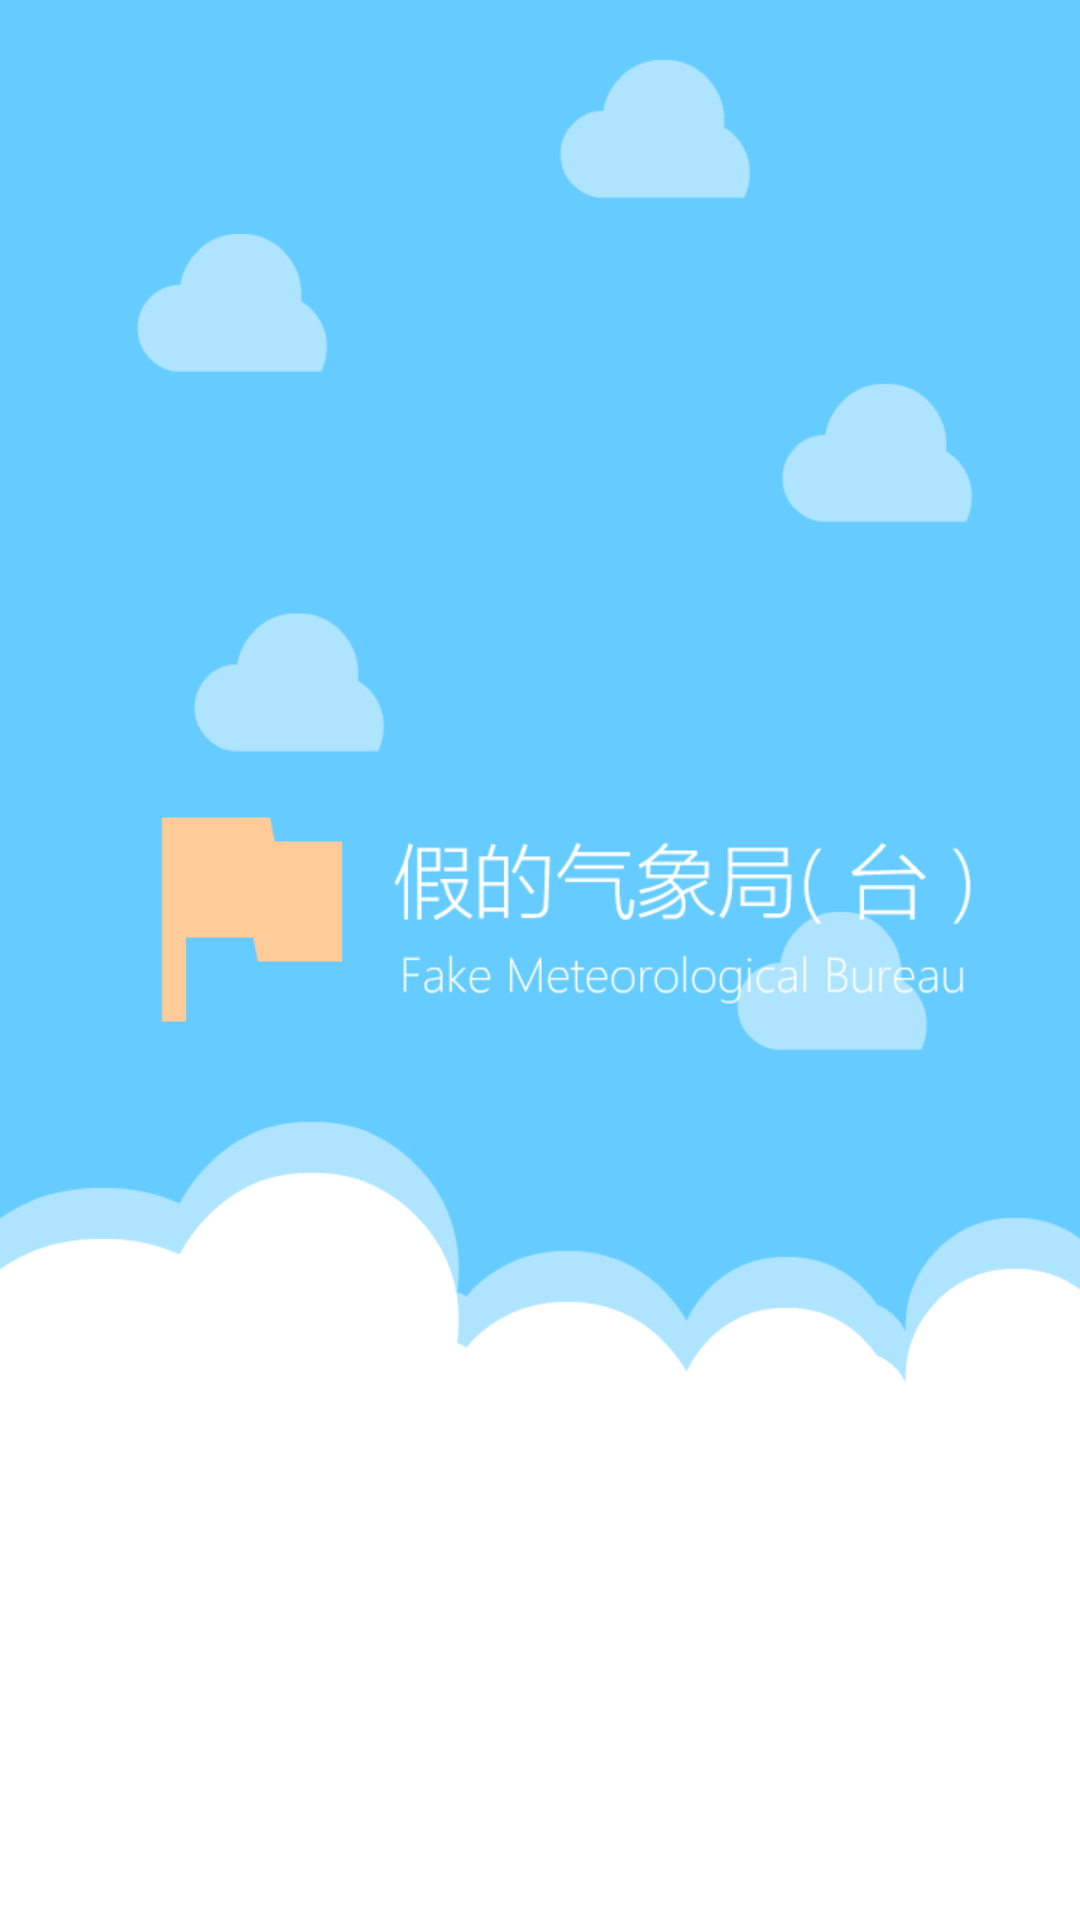

Here is an Android app screen rendered from its layout file. Give the layout XML and the strings, colors and styles it references.
<!-- AndroidManifest.xml: activity theme Main -->
<!-- res/layout/activity_boot.xml -->
<?xml version="1.0" encoding="utf-8"?>
<FrameLayout xmlns:android="http://schemas.android.com/apk/res/android"
    xmlns:app="http://schemas.android.com/apk/res-auto"
    xmlns:tools="http://schemas.android.com/tools"
    android:layout_width="match_parent"
    android:layout_height="match_parent"
    tools:context="creeper_san.shenzhenweatherui.BootActivity">

    <ImageView
        android:scaleType="centerCrop"
        android:src="@drawable/boot"
        android:layout_width="match_parent"
        android:layout_height="match_parent" />

</FrameLayout>
<!-- resources referenced by this layout -->
<resources>
  <!-- drawable boot: png bitmap (drawable, 29544 bytes) -->
  <style name="Main" parent="Theme.AppCompat.Light.NoActionBar">
          
          <item name="colorPrimary">#ffffff</item>
          <item name="colorPrimaryDark">#000000</item>
          <item name="colorAccent">#ffffff</item>
      </style>
</resources>
